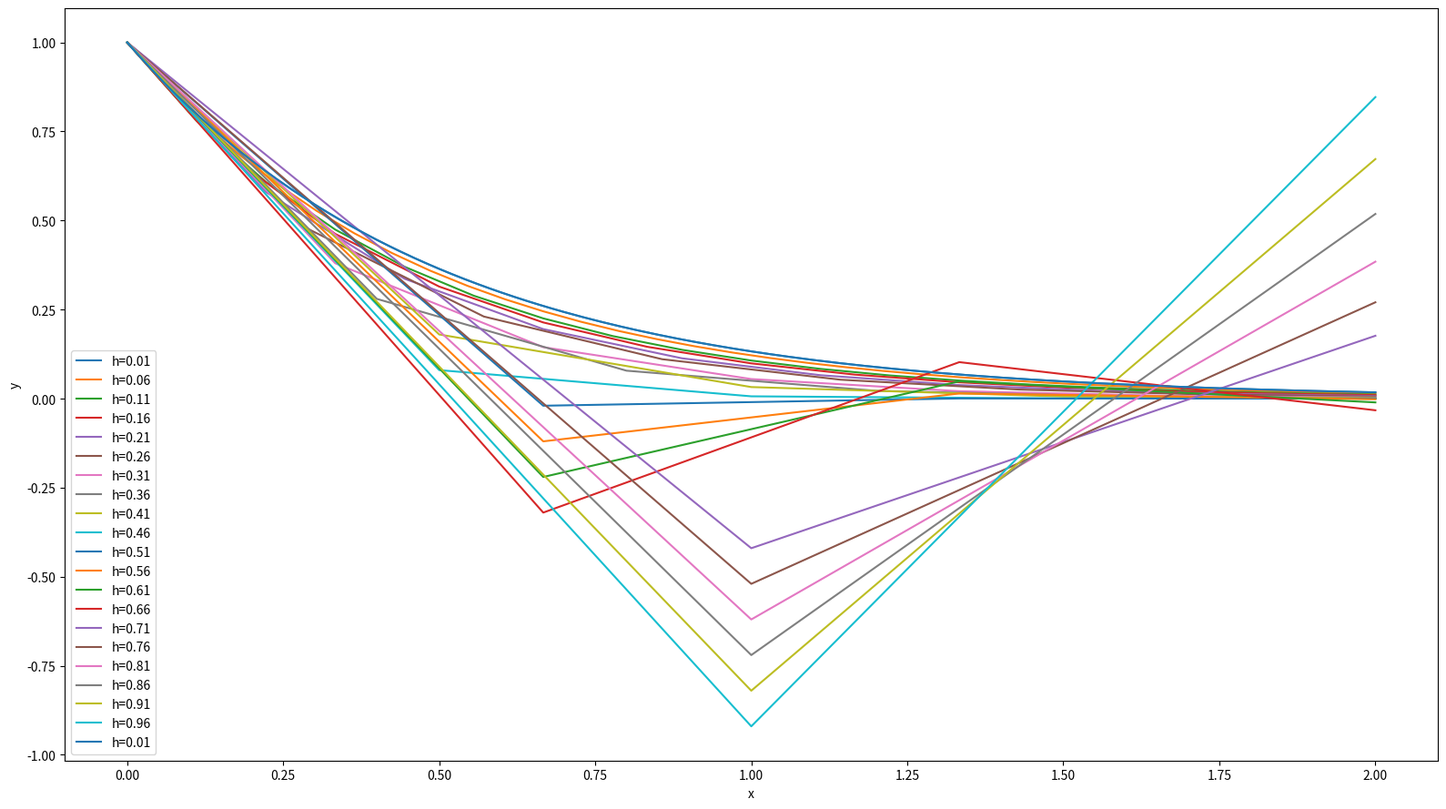

This figure's Python source:
import numpy as np
import matplotlib.pyplot as plt

def f(x, y):
    return -2 * y

x_start, x_end = 0, 2
step_sizes = np.arange(0.01, 1.01, 0.05)

h_ref = step_sizes[0]
n_ref = int((x_end - x_start) / h_ref)
x_ref = np.linspace(x_start, x_end, n_ref + 1)
y_ref = np.zeros(n_ref + 1)
y_ref[0] = 1

for i in range(n_ref):
    y_ref[i + 1] = y_ref[i] + h_ref * f(x_ref[i], y_ref[i])

plt.figure(figsize=(16, 9))

for h in step_sizes:
    num_steps = int((x_end - x_start) / h)
    x_values = np.linspace(x_start, x_end, num_steps + 1)
    y_values = np.zeros(num_steps + 1)
    y_values[0] = 1

    for i in range(num_steps):
        y_values[i + 1] = y_values[i] + h * f(x_values[i], y_values[i])

    y_ref_interp = np.interp(x_values, x_ref, y_ref)
    point_errors = np.abs(y_values - y_ref_interp)
    total_error = np.sum(point_errors)

    print(f"\nh = {h:.2f} | Total accumulated error: {total_error:.6f}")
    print(f"  {'x':>6} | {'y_euler':>10} | {'y_ref':>10} | {'point_error':>12}")
    for j in range(len(x_values)):
        print(f"  {x_values[j]:>6.3f} | {y_values[j]:>10.6f} | {y_ref_interp[j]:>10.6f} | {point_errors[j]:>12.6f}")

    plt.plot(x_values, y_values, label=f"h={h:.2f}")

plt.plot(x_ref, y_ref, label="h=0.01")
plt.xlabel('x')
plt.ylabel('y')
plt.legend()
plt.tight_layout()
plt.show()
